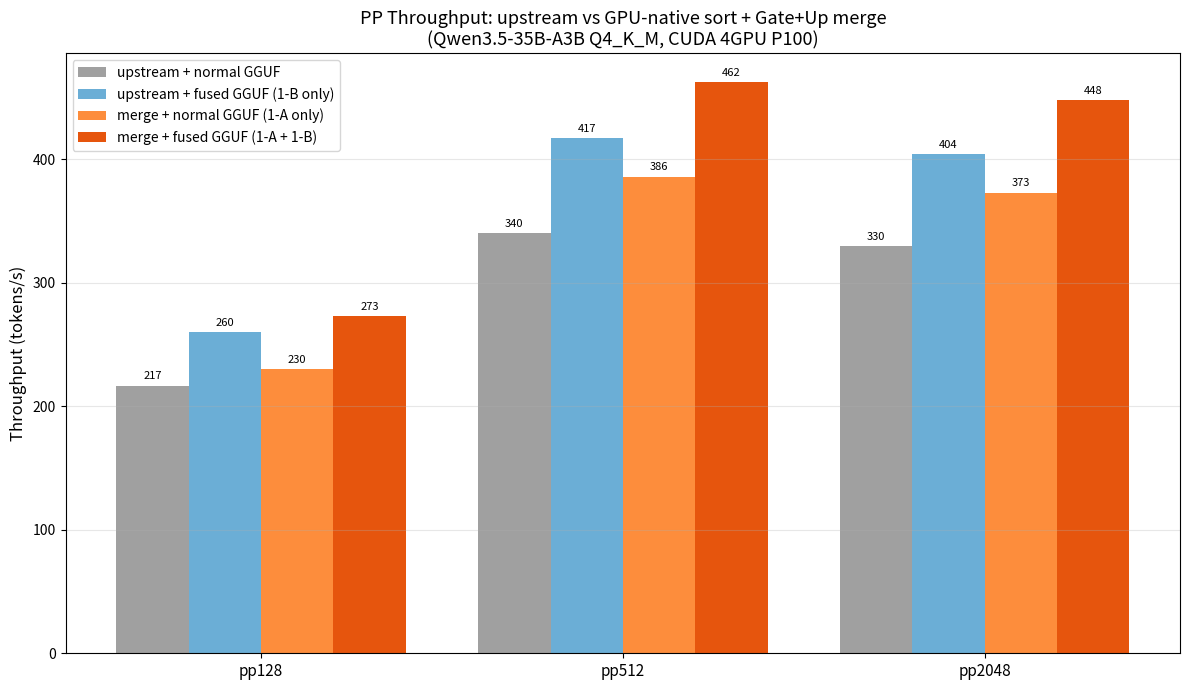

Here is the Python script that generated this plot: (Note: this script raises an exception after producing the figure.)
#!/usr/bin/env python3
"""Generate graphs for GPU-native sort merge report."""

import matplotlib.pyplot as plt
import numpy as np

# Data: CUDA 4GPU comparison
pp_sizes = ['pp128', 'pp512', 'pp2048']

# Normal GGUF
upstream_normal = [216.72, 340.06, 329.86]
merge_normal = [230.36, 385.87, 372.86]

# Fused GGUF
upstream_fused = [260.25, 417.00, 404.25]
merge_fused = [273.20, 462.43, 447.58]

# TG data
tg_upstream_normal = 47.18
tg_upstream_fused = 47.37
tg_merge_normal = 47.20
tg_merge_fused = 47.44

# --- Graph 1: PP throughput comparison ---
fig, ax = plt.subplots(figsize=(12, 7))

x = np.arange(len(pp_sizes))
width = 0.2

bars1 = ax.bar(x - 1.5*width, upstream_normal, width, label='upstream + normal GGUF', color='#a0a0a0')
bars2 = ax.bar(x - 0.5*width, upstream_fused, width, label='upstream + fused GGUF (1-B only)', color='#6baed6')
bars3 = ax.bar(x + 0.5*width, merge_normal, width, label='merge + normal GGUF (1-A only)', color='#fd8d3c')
bars4 = ax.bar(x + 1.5*width, merge_fused, width, label='merge + fused GGUF (1-A + 1-B)', color='#e6550d')

ax.set_ylabel('Throughput (tokens/s)', fontsize=12)
ax.set_title('PP Throughput: upstream vs GPU-native sort + Gate+Up merge\n(Qwen3.5-35B-A3B Q4_K_M, CUDA 4GPU P100)', fontsize=13)
ax.set_xticks(x)
ax.set_xticklabels(pp_sizes, fontsize=11)
ax.legend(fontsize=10, loc='upper left')
ax.grid(axis='y', alpha=0.3)

for bars in [bars1, bars2, bars3, bars4]:
    for bar in bars:
        h = bar.get_height()
        ax.annotate(f'{h:.0f}', xy=(bar.get_x() + bar.get_width()/2, h),
                    xytext=(0, 3), textcoords='offset points', ha='center', va='bottom', fontsize=8)

plt.tight_layout()
plt.savefig('/home/ubuntu/projects/llama.cpp/report/image/2026-03-08_merge_gpu_native_sort_pp_comparison.png', dpi=150)
plt.close()

# --- Graph 2: Improvement rates vs upstream baseline ---
fig, ax = plt.subplots(figsize=(10, 6))

# 1-A only improvement (merge normal vs upstream normal)
imp_1a = [(m/u - 1)*100 for m, u in zip(merge_normal, upstream_normal)]
# 1-B only improvement (upstream fused vs upstream normal)
imp_1b = [(f/n - 1)*100 for f, n in zip(upstream_fused, upstream_normal)]
# 1-A + 1-B combined (merge fused vs upstream normal)
imp_combined = [(m/u - 1)*100 for m, u in zip(merge_fused, upstream_normal)]

x = np.arange(len(pp_sizes))
width = 0.25

bars1 = ax.bar(x - width, imp_1a, width, label='1-A: GPU-native sort', color='#fd8d3c')
bars2 = ax.bar(x, imp_1b, width, label='1-B: Gate+Up merge', color='#6baed6')
bars3 = ax.bar(x + width, imp_combined, width, label='1-A + 1-B combined', color='#e6550d')

ax.set_ylabel('Improvement vs upstream (%)', fontsize=12)
ax.set_title('PP Improvement Rate by Optimization\n(vs upstream/master baseline, Qwen3.5-35B-A3B Q4_K_M, CUDA 4GPU)', fontsize=13)
ax.set_xticks(x)
ax.set_xticklabels(pp_sizes, fontsize=11)
ax.legend(fontsize=10)
ax.grid(axis='y', alpha=0.3)
ax.axhline(y=0, color='black', linewidth=0.5)

for bars in [bars1, bars2, bars3]:
    for bar in bars:
        h = bar.get_height()
        ax.annotate(f'+{h:.1f}%', xy=(bar.get_x() + bar.get_width()/2, h),
                    xytext=(0, 3), textcoords='offset points', ha='center', va='bottom', fontsize=9)

plt.tight_layout()
plt.savefig('/home/ubuntu/projects/llama.cpp/report/image/2026-03-08_merge_gpu_native_sort_improvement.png', dpi=150)
plt.close()

# --- Graph 3: Pre-merge vs post-merge regression check (RDMA 4GPU) ---
fig, ax = plt.subplots(figsize=(10, 6))

tests = ['pp128', 'pp512', 'pp2048', 'tg32']
pre_merge = [272.09, 459.07, 518.91, 36.12]
post_merge = [271.52, 457.90, 467.76, 36.68]
changes = [(p/q - 1)*100 for p, q in zip(post_merge, pre_merge)]

x = np.arange(len(tests))
width = 0.35

bars1 = ax.bar(x - width/2, pre_merge, width, label='Pre-merge (1-A only)', color='#6baed6')
bars2 = ax.bar(x + width/2, post_merge, width, label='Post-merge (1-A + upstream)', color='#e6550d')

ax.set_ylabel('Throughput (tokens/s)', fontsize=12)
ax.set_title('Upstream Merge Regression Check\n(Qwen3.5-35B-A3B fused GGUF, 2C+2R RDMA)', fontsize=13)
ax.set_xticks(x)
ax.set_xticklabels(tests, fontsize=11)
ax.legend(fontsize=10)
ax.grid(axis='y', alpha=0.3)

for i, (b1, b2) in enumerate(zip(bars1, bars2)):
    h2 = b2.get_height()
    color = '#d62728' if changes[i] < -2 else '#2ca02c' if changes[i] > 2 else '#333333'
    ax.annotate(f'{changes[i]:+.1f}%', xy=(b2.get_x() + b2.get_width()/2, h2),
                xytext=(0, 3), textcoords='offset points', ha='center', va='bottom',
                fontsize=10, fontweight='bold', color=color)

plt.tight_layout()
plt.savefig('/home/ubuntu/projects/llama.cpp/report/image/2026-03-08_merge_gpu_native_sort_regression.png', dpi=150)
plt.close()

print("All graphs generated successfully.")
